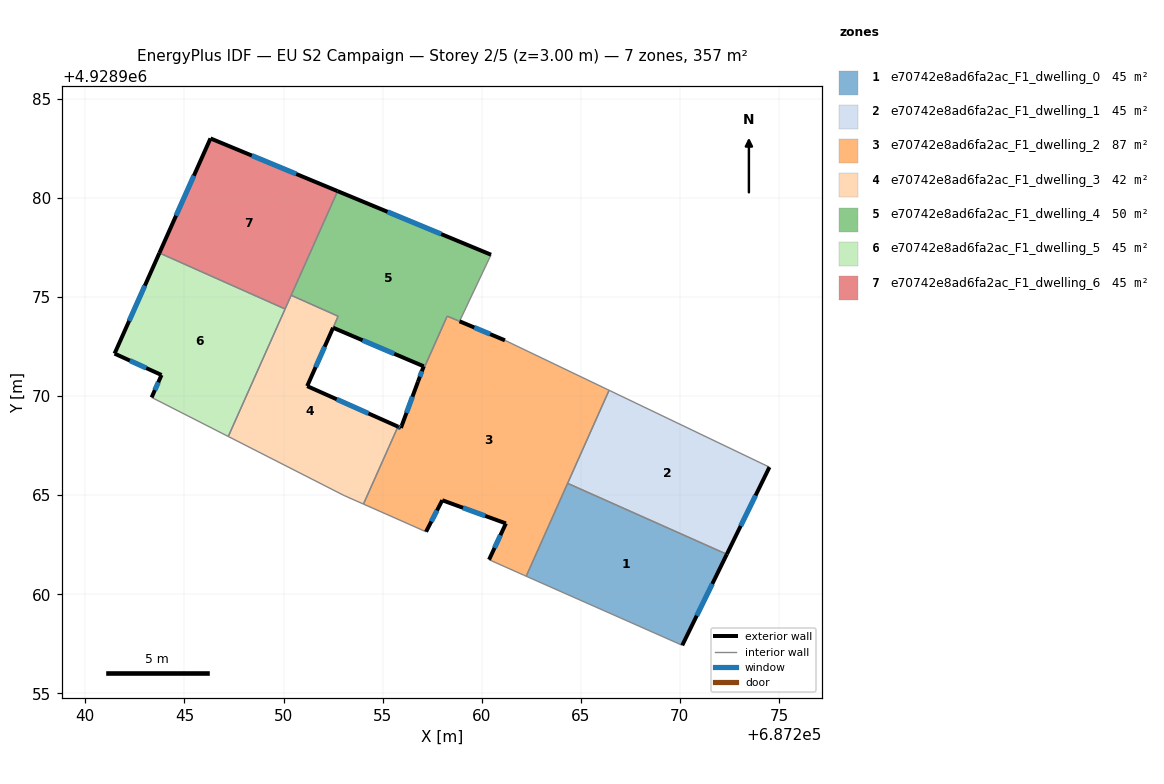
=== STOREY PLAN SPEC (per zone: floor XY polygon, exterior-wall plan segments, windows/doors) ===
zone 1: e70742e8ad6fa2ac_F1_dwelling_0  (44.6 m²)
  floor: (687272.37, 4928962.02) (687270.12, 4928957.42) (687262.25, 4928960.91) (687264.34, 4928965.60)
  exterior wall: (687270.12, 4928957.42) – (687272.37, 4928962.02)  [5.1 m]
    window: (687270.85, 4928958.92) – (687271.64, 4928960.52)  [1.9 m²]
  interior walls: 3
zone 2: e70742e8ad6fa2ac_F1_dwelling_1  (44.6 m²)
  floor: (687274.52, 4928966.42) (687272.37, 4928962.02) (687264.34, 4928965.60) (687266.43, 4928970.29)
  exterior wall: (687272.37, 4928962.02) – (687274.52, 4928966.42)  [4.9 m]
    window: (687273.07, 4928963.45) – (687273.82, 4928964.99)  [1.8 m²]
  interior walls: 3
zone 3: e70742e8ad6fa2ac_F1_dwelling_2  (86.5 m²)
  floor: (687266.43, 4928970.29) (687262.25, 4928960.91) (687262.12, 4928960.96) (687260.37, 4928961.75) (687261.22, 4928963.58) (687258.01, 4928964.75) (687257.19, 4928963.16) (687254.03, 4928964.55) (687255.78, 4928968.46) (687255.92, 4928968.39) (687256.79, 4928970.73) (687258.26, 4928974.04) (687261.17, 4928972.82)
  exterior wall: (687261.22, 4928963.58) – (687260.37, 4928961.75)  [2.0 m]
    window: (687260.95, 4928962.98) – (687260.65, 4928962.34)  [0.7 m²]
  exterior wall: (687258.01, 4928964.75) – (687261.22, 4928963.58)  [3.4 m]
    window: (687259.06, 4928964.36) – (687260.18, 4928963.96)  [1.3 m²]
  exterior wall: (687257.19, 4928963.16) – (687258.01, 4928964.75)  [1.8 m]
    window: (687257.46, 4928963.67) – (687257.75, 4928964.23)  [0.7 m²]
  exterior wall: (687255.92, 4928968.39) – (687255.78, 4928968.46)  [0.2 m]
    window: (687255.88, 4928968.42) – (687255.82, 4928968.44)  [0.1 m²]
  exterior wall: (687256.79, 4928970.73) – (687255.92, 4928968.39)  [2.5 m]
    window: (687256.51, 4928969.97) – (687256.20, 4928969.15)  [0.9 m²]
  exterior wall: (687261.17, 4928972.82) – (687258.88, 4928973.78)  [2.5 m]
    window: (687260.43, 4928973.13) – (687259.63, 4928973.46)  [0.9 m²]
  interior walls: 9
zone 4: e70742e8ad6fa2ac_F1_dwelling_3  (41.6 m²)
  floor: (687252.75, 4928974.03) (687252.50, 4928973.45) (687251.19, 4928970.50) (687255.78, 4928968.46) (687254.03, 4928964.55) (687253.05, 4928964.99) (687247.21, 4928967.96) (687250.39, 4928975.09)
  exterior wall: (687255.78, 4928968.46) – (687251.19, 4928970.50)  [5.0 m]
    window: (687254.29, 4928969.13) – (687252.68, 4928969.84)  [1.8 m²]
  exterior wall: (687251.19, 4928970.50) – (687252.50, 4928973.45)  [3.2 m]
    window: (687251.62, 4928971.46) – (687252.08, 4928972.49)  [1.2 m²]
  interior walls: 7
zone 5: e70742e8ad6fa2ac_F1_dwelling_4  (50.3 m²)
  floor: (687260.47, 4928977.13) (687258.88, 4928973.78) (687258.26, 4928974.04) (687256.79, 4928970.73) (687257.07, 4928971.50) (687252.50, 4928973.46) (687252.75, 4928974.03) (687250.39, 4928975.09) (687252.73, 4928980.34)
  exterior wall: (687260.47, 4928977.13) – (687252.73, 4928980.34)  [8.4 m]
    window: (687257.96, 4928978.18) – (687255.25, 4928979.30)  [3.1 m²]
  exterior wall: (687257.07, 4928971.50) – (687256.79, 4928970.73)  [0.8 m]
    window: (687256.98, 4928971.25) – (687256.88, 4928970.98)  [0.3 m²]
  exterior wall: (687252.50, 4928973.45) – (687257.07, 4928971.50)  [5.0 m]
    window: (687253.99, 4928972.82) – (687255.59, 4928972.14)  [1.8 m²]
  interior walls: 6
zone 6: e70742e8ad6fa2ac_F1_dwelling_5  (44.6 m²)
  floor: (687250.08, 4928974.40) (687247.21, 4928967.96) (687243.34, 4928969.93) (687243.84, 4928971.07) (687241.47, 4928972.14) (687243.74, 4928977.22)
  exterior wall: (687243.84, 4928971.07) – (687243.34, 4928969.93)  [1.2 m]
    window: (687243.68, 4928970.70) – (687243.51, 4928970.30)  [0.5 m²]
  exterior wall: (687241.47, 4928972.14) – (687243.84, 4928971.07)  [2.6 m]
    window: (687242.24, 4928971.79) – (687243.07, 4928971.42)  [1.0 m²]
  exterior wall: (687243.74, 4928977.22) – (687241.47, 4928972.14)  [5.6 m]
    window: (687243.00, 4928975.57) – (687242.21, 4928973.80)  [2.0 m²]
  interior walls: 3
zone 7: e70742e8ad6fa2ac_F1_dwelling_6  (44.6 m²)
  floor: (687252.73, 4928980.34) (687250.08, 4928974.40) (687243.74, 4928977.22) (687246.31, 4928983.00)
  exterior wall: (687246.31, 4928983.00) – (687243.74, 4928977.22)  [6.3 m]
    window: (687245.48, 4928981.12) – (687244.58, 4928979.10)  [2.3 m²]
  exterior wall: (687252.73, 4928980.34) – (687246.31, 4928983.00)  [6.9 m]
    window: (687250.64, 4928981.21) – (687248.40, 4928982.14)  [2.5 m²]
  interior walls: 3

=== DERIVED (storey summary) ===
Building: EU S2 Campaign
Storey: 2 of 5  (floor level z = 3.00 m)
Storey gross floor area: 356.6 m²
Zones on this storey: 7
  - e70742e8ad6fa2ac_F1_dwelling_0: floor 44.6 m²; exterior wall 5.1 m (15.3 m²); 1 window(s) 1.9 m²; WWR 12.2%
  - e70742e8ad6fa2ac_F1_dwelling_1: floor 44.6 m²; exterior wall 4.9 m (14.7 m²); 1 window(s) 1.8 m²; WWR 12.2%
  - e70742e8ad6fa2ac_F1_dwelling_2: floor 86.5 m²; exterior wall 12.4 m (37.1 m²); 6 window(s) 4.5 m²; WWR 12.2%
  - e70742e8ad6fa2ac_F1_dwelling_3: floor 41.6 m²; exterior wall 8.2 m (24.7 m²); 2 window(s) 3.0 m²; WWR 12.2%
  - e70742e8ad6fa2ac_F1_dwelling_4: floor 50.3 m²; exterior wall 14.2 m (42.5 m²); 3 window(s) 5.2 m²; WWR 12.2%
  - e70742e8ad6fa2ac_F1_dwelling_5: floor 44.6 m²; exterior wall 9.4 m (28.2 m²); 3 window(s) 3.4 m²; WWR 12.2%
  - e70742e8ad6fa2ac_F1_dwelling_6: floor 44.6 m²; exterior wall 13.3 m (39.8 m²); 2 window(s) 4.9 m²; WWR 12.2%
Zone adjacency (shared interzone walls):
  - e70742e8ad6fa2ac_F1_dwelling_0 ↔ e70742e8ad6fa2ac_F1_dwelling_1
  - e70742e8ad6fa2ac_F1_dwelling_0 ↔ e70742e8ad6fa2ac_F1_dwelling_2
  - e70742e8ad6fa2ac_F1_dwelling_1 ↔ e70742e8ad6fa2ac_F1_dwelling_2
  - e70742e8ad6fa2ac_F1_dwelling_2 ↔ e70742e8ad6fa2ac_F1_dwelling_3
  - e70742e8ad6fa2ac_F1_dwelling_2 ↔ e70742e8ad6fa2ac_F1_dwelling_4
  - e70742e8ad6fa2ac_F1_dwelling_3 ↔ e70742e8ad6fa2ac_F1_dwelling_4
  - e70742e8ad6fa2ac_F1_dwelling_3 ↔ e70742e8ad6fa2ac_F1_dwelling_5
  - e70742e8ad6fa2ac_F1_dwelling_3 ↔ e70742e8ad6fa2ac_F1_dwelling_6
  - e70742e8ad6fa2ac_F1_dwelling_4 ↔ e70742e8ad6fa2ac_F1_dwelling_6
  - e70742e8ad6fa2ac_F1_dwelling_5 ↔ e70742e8ad6fa2ac_F1_dwelling_6